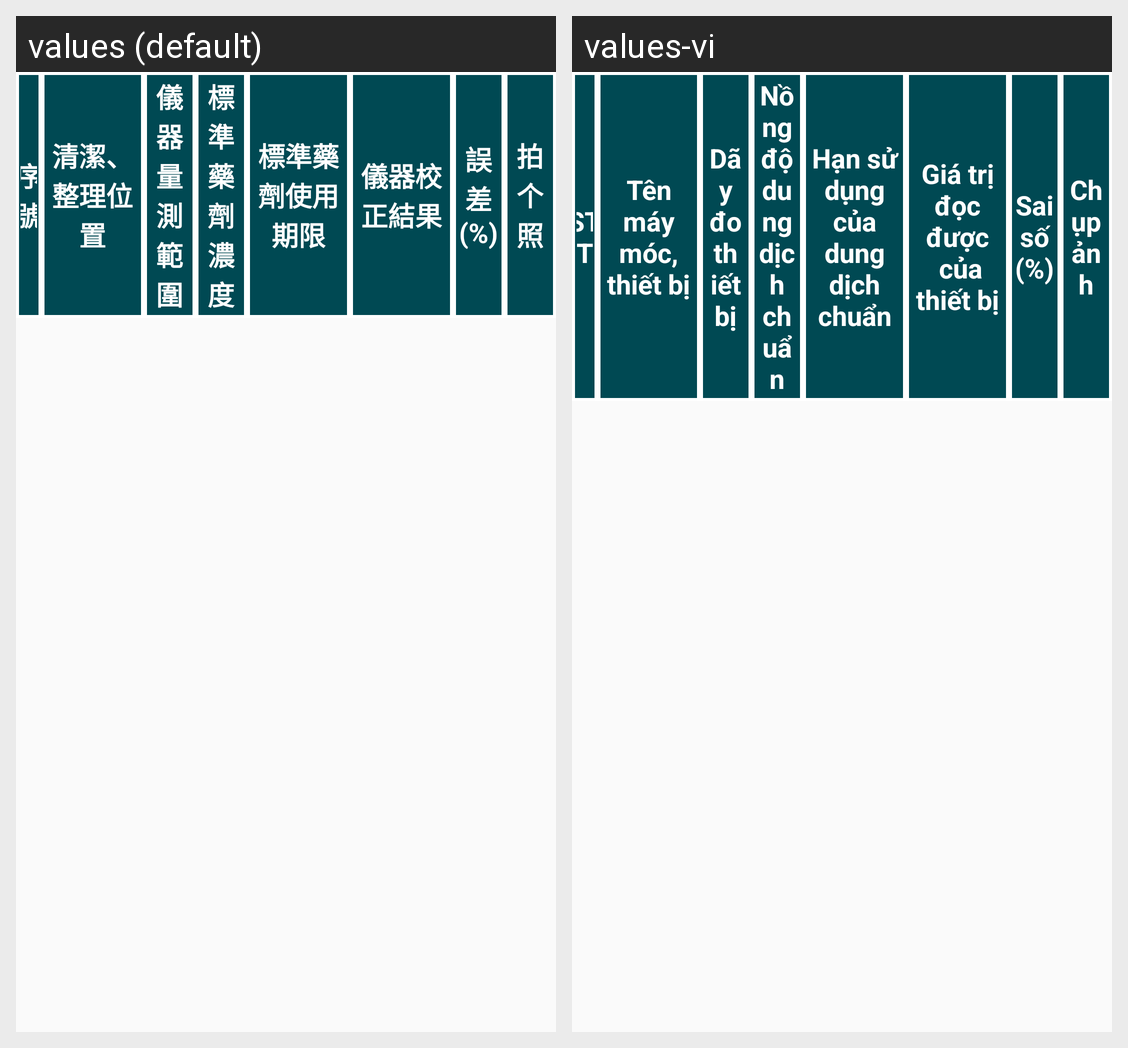

The same Android screen rendered under two of its app's locales, left to right. List the strings drawn on it with the default value and each locale's translation.
Android screen res/layout/kt03_hm03_fragment.xml rendered under 2 locales, left to right: values (default), values-vi. Device: Nexus 5 (rendered at 1080×1920; each locale shown at half size, 540×960, under a caption strip naming it); theme AppTheme.
Strings drawn on this screen, with the default value and each locale's value (text and hints the layout hard-codes, and strings that could not be matched under every locale, appear in the picture but are not listed):

tt_stt
  values: 序號
  values-vi: STT

tenmaymoc
  values: 清潔、整理位置
  values-vi: Tên máy móc, thiết bị

daydo
  values: 儀器量測範圍
  values-vi: Dãy đo
      thiết bị

nongdo
  values: 標準藥劑濃度
  values-vi: Nồng độ
      dung dịch chuẩn

hansudung
  values: 標準藥劑使用期限
  values-vi: Hạn sử dụng của
      dung dịch chuẩn

giatri
  values: 儀器校正結果
  values-vi: Giá trị đọc được
       của thiết bị

saiso
  values: 誤差(%)
  values-vi: Sai số (%)

hang6
  values: 拍个照
  values-vi: Chụp ảnh
